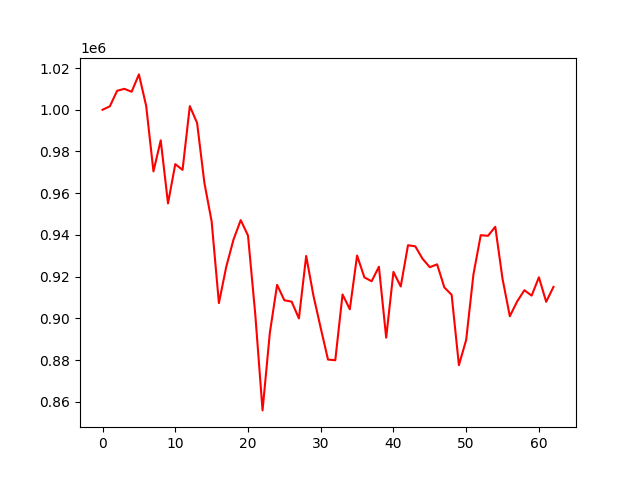

Values plotted in this chart, from the file beside it:
account_value, date, daily_return
1000000, 2022-02-11, 
1001637, 2022-02-14, 0.001637
1009090, 2022-02-15, 0.007441
1010031, 2022-02-16, 0.0009323
1008624, 2022-02-17, -0.001393
1016948, 2022-02-18, 0.008252
1001842, 2022-02-21, -0.01485
970458, 2022-02-22, -0.03133
985371, 2022-02-23, 0.01537
955119, 2022-02-24, -0.0307
973932, 2022-02-25, 0.0197
971188, 2022-02-28, -0.002817
1001739, 2022-03-01, 0.03146
993690, 2022-03-02, -0.008035
965059, 2022-03-03, -0.02881
946495, 2022-03-04, -0.01924
907337, 2022-03-07, -0.04137
924610, 2022-03-08, 0.01904
937719, 2022-03-09, 0.01418
947109, 2022-03-10, 0.01001
939723, 2022-03-11, -0.007798
901929, 2022-03-14, -0.04022
855915, 2022-03-15, -0.05102
892992, 2022-03-16, 0.04332
916092, 2022-03-17, 0.02587
908696, 2022-03-18, -0.008073
908041, 2022-03-21, -0.000721
899995, 2022-03-22, -0.008861
929922, 2022-03-23, 0.03325
910890, 2022-03-24, -0.02047
895382, 2022-03-25, -0.01702
880275, 2022-03-28, -0.01687
879946, 2022-03-29, -0.0003739
911475, 2022-03-30, 0.03583
904382, 2022-03-31, -0.007782
930150, 2022-04-01, 0.02849
919667, 2022-04-06, -0.01127
917816, 2022-04-07, -0.002013
924758, 2022-04-08, 0.007564
890784, 2022-04-11, -0.03674
922293, 2022-04-12, 0.03537
915301, 2022-04-13, -0.007581
935078, 2022-04-14, 0.02161
934554, 2022-04-15, -0.0005601
928586, 2022-04-18, -0.006385
924547, 2022-04-19, -0.00435
925918, 2022-04-20, 0.001483
914837, 2022-04-21, -0.01197
911316, 2022-04-22, -0.003849
877580, 2022-04-25, -0.03702
889749, 2022-04-26, 0.01387
921126, 2022-04-27, 0.03527
939882, 2022-04-28, 0.02036
939588, 2022-04-29, -0.0003126
943916, 2022-05-05, 0.004606
918940, 2022-05-06, -0.02646
901047, 2022-05-09, -0.01947
908066, 2022-05-10, 0.007789
913517, 2022-05-11, 0.006003
910919, 2022-05-12, -0.002844
... 3 more rows
